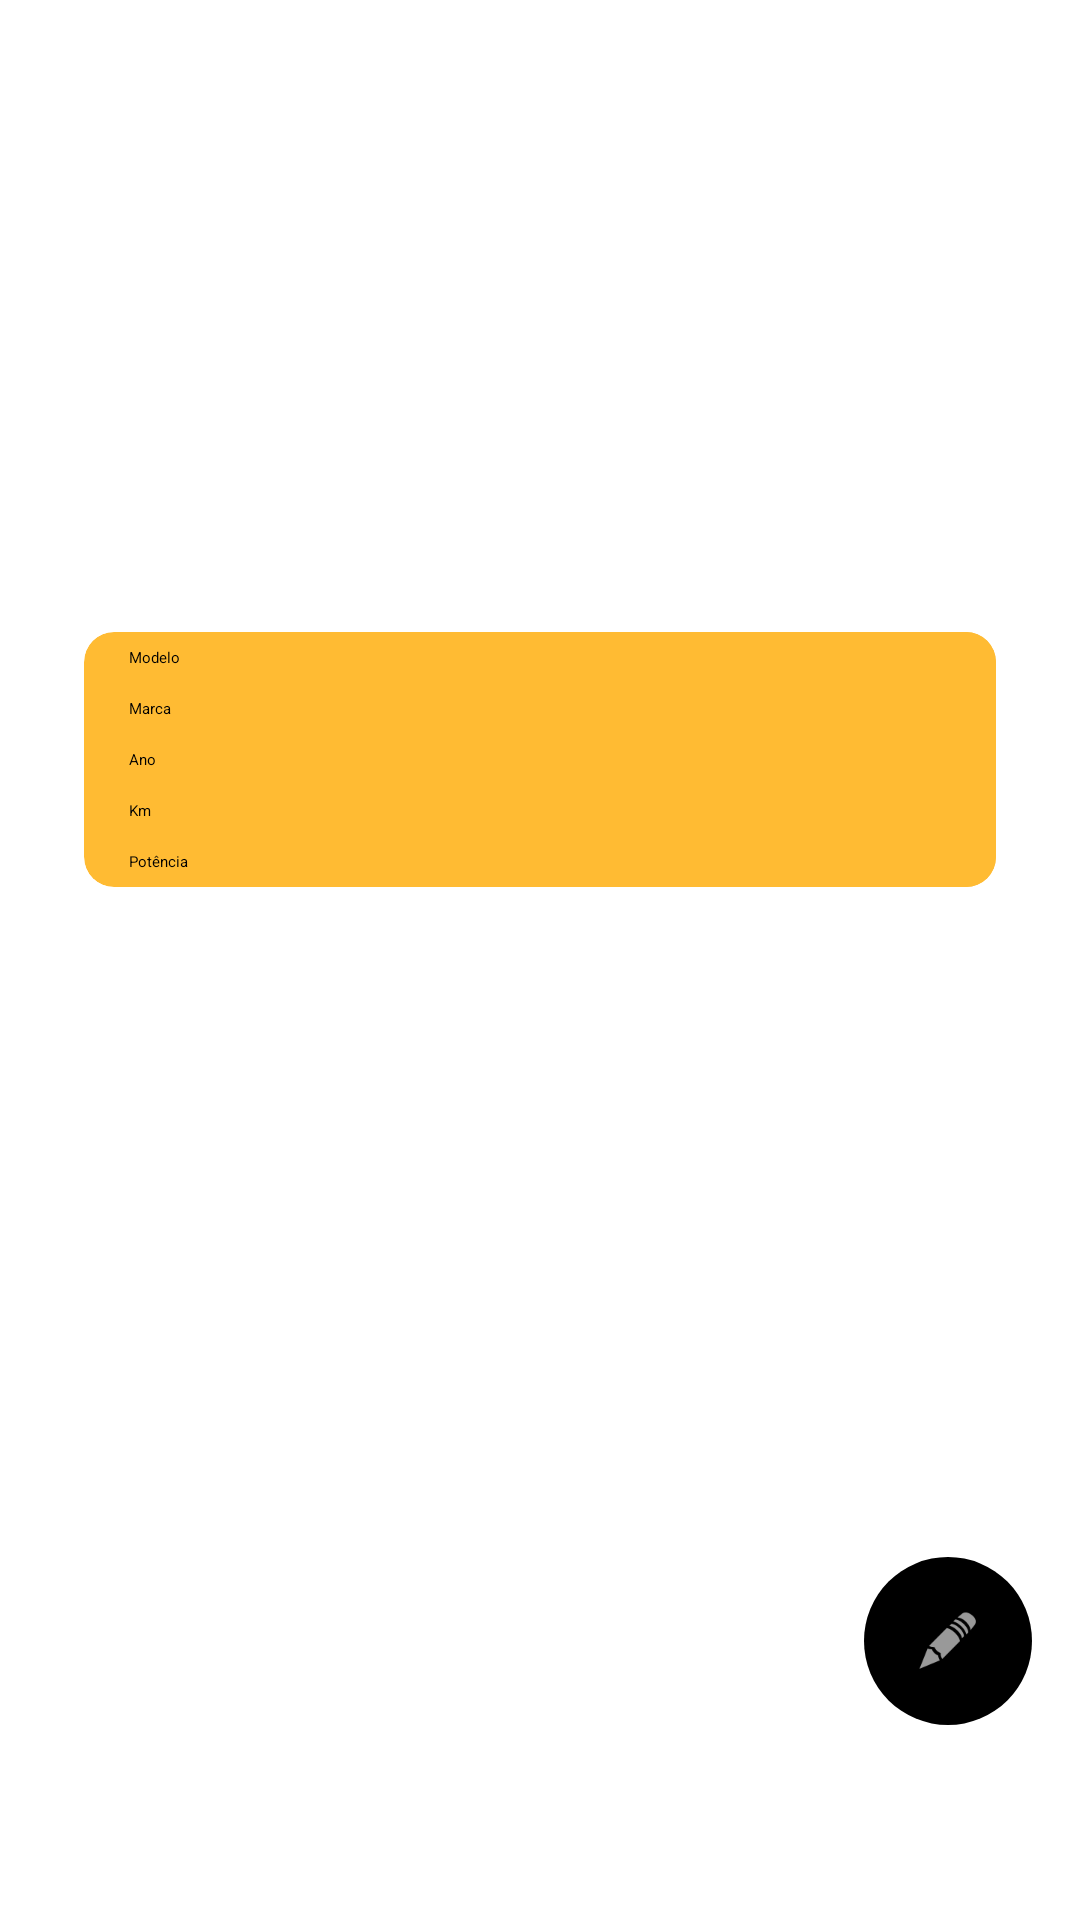

The Android layout XML behind this screen, and the referenced resources:
<!-- AndroidManifest.xml: application theme AppTheme -->
<!-- res/layout/transporte_fragment.xml -->
<FrameLayout xmlns:android="http://schemas.android.com/apk/res/android"
    xmlns:app="http://schemas.android.com/apk/res-auto"
    xmlns:fab="http://schemas.android.com/apk/res-auto"
    xmlns:tools="http://schemas.android.com/tools"
    android:layout_width="match_parent"
    android:layout_height="match_parent"
    tools:context="br.com.jortec.jorliano.transporte.fragmento.TransporteFragment">


    <ScrollView
        android:layout_width="match_parent"
        android:layout_height="match_parent"
        android:paddingBottom="10dp"
        android:paddingLeft="20dp"
        android:paddingRight="20dp">

        <RelativeLayout
            android:layout_width="match_parent"
            android:layout_height="match_parent">

            <ImageView
                android:id="@+id/imagem"
                android:layout_width="match_parent"
                android:layout_height="200dp" />


            <android.support.v7.widget.CardView
                xmlns:card_view="http://schemas.android.com/apk/res-auto"
                android:id="@+id/card_view"
                android:layout_width="match_parent"
                android:layout_height="wrap_content"
                android:layout_below="@+id/imagem"
                card_view:cardBackgroundColor="@android:color/holo_orange_light"
                card_view:cardCornerRadius="10dp"
                card_view:cardElevation="5dp"
                card_view:cardUseCompatPadding="true">

                <TableLayout
                    android:id="@+id/tb"
                    android:layout_width="match_parent"
                    android:layout_height="wrap_content"
                    android:layout_marginLeft="10dp"
                    android:background="@android:color/holo_orange_light">

                    
                    <TableRow
                        android:id="@+id/tableRow1"
                        android:layout_width="wrap_content"
                        android:layout_height="wrap_content"
                        android:padding="5dip">

                        <TextView
                            android:id="@+id/textView1"
                            android:text="Modelo"
                            android:textAppearance="?android:attr/textAppearanceLarge" />

                        <TextView
                            android:id="@+id/tv_modelo"
                            android:layout_marginLeft="20dp"
                            android:textAppearance="?android:attr/textAppearanceLarge" />
                    </TableRow>
                    
                    <TableRow
                        android:id="@+id/tableRow2"
                        android:layout_width="wrap_content"
                        android:layout_height="wrap_content"
                        android:padding="5dip">

                        <TextView
                            android:id="@+id/textView2"
                            android:text="Marca"
                            android:textAppearance="?android:attr/textAppearanceLarge" />

                        <TextView
                            android:id="@+id/tv_marca"
                            android:layout_marginLeft="20dp"
                            android:textAppearance="?android:attr/textAppearanceLarge" />
                    </TableRow>
                    
                    <TableRow
                        android:id="@+id/tableRow3"
                        android:layout_width="wrap_content"
                        android:layout_height="wrap_content"
                        android:padding="5dip">

                        <TextView
                            android:id="@+id/textView3"
                            android:text="Ano"
                            android:textAppearance="?android:attr/textAppearanceLarge" />

                        <TextView
                            android:id="@+id/tv_ano"
                            android:layout_marginLeft="20dp"
                            android:textAppearance="?android:attr/textAppearanceLarge" />
                    </TableRow>
                    
                    <TableRow
                        android:id="@+id/tableRow4"
                        android:layout_width="wrap_content"
                        android:layout_height="wrap_content"
                        android:padding="5dip">

                        <TextView
                            android:id="@+id/textView4"
                            android:text="Km"
                            android:textAppearance="?android:attr/textAppearanceLarge" />

                        <TextView
                            android:id="@+id/tv_km"
                            android:layout_marginLeft="20dp"
                            android:textAppearance="?android:attr/textAppearanceLarge" />
                    </TableRow>
                    
                    <TableRow
                        android:id="@+id/tableRow5"
                        android:layout_width="wrap_content"
                        android:layout_height="wrap_content"
                        android:padding="5dip">

                        <TextView
                            android:id="@+id/textView5"
                            android:text="Potência"
                            android:textAppearance="?android:attr/textAppearanceLarge" />

                        <TextView
                            android:id="@+id/tv_potencia"
                            android:layout_marginLeft="20dp"
                            android:textAppearance="?android:attr/textAppearanceLarge" />
                    </TableRow>

                </TableLayout>

            </android.support.v7.widget.CardView>


        </RelativeLayout>

    </ScrollView>

    <android.support.design.widget.FloatingActionButton
        android:id="@+id/fab_transporte"
        android:layout_width="wrap_content"
        android:layout_height="wrap_content"
        android:layout_gravity="right|bottom"
        android:layout_marginBottom="65dp"
        android:layout_marginEnd="16dp"
        android:layout_marginRight="16dp"
        android:clickable="true"
        android:src="@android:drawable/ic_menu_edit"
        app:backgroundTint="@color/primary"
        app:borderWidth="0dp"
        app:fabSize="normal" />

</FrameLayout>
<!-- resources referenced by this layout -->
<resources>
  <style name="AppTheme" parent="MaterialDrawerTheme.Light.DarkToolbar.TranslucentStatus">
          
  
          
          <item name="colorPrimary">@color/colorPrimary</item>
          
          <item name="colorPrimaryDark">@color/colorPrimaryDark</item>
          
          <item name="colorAccent">@color/colorAccent</item>
          
          
          
          
     </style>
  <color name="colorPrimary">#009688</color>
  <color name="colorPrimaryDark">#00796b</color>
  <color name="colorAccent">#4caf50</color>
</resources>
